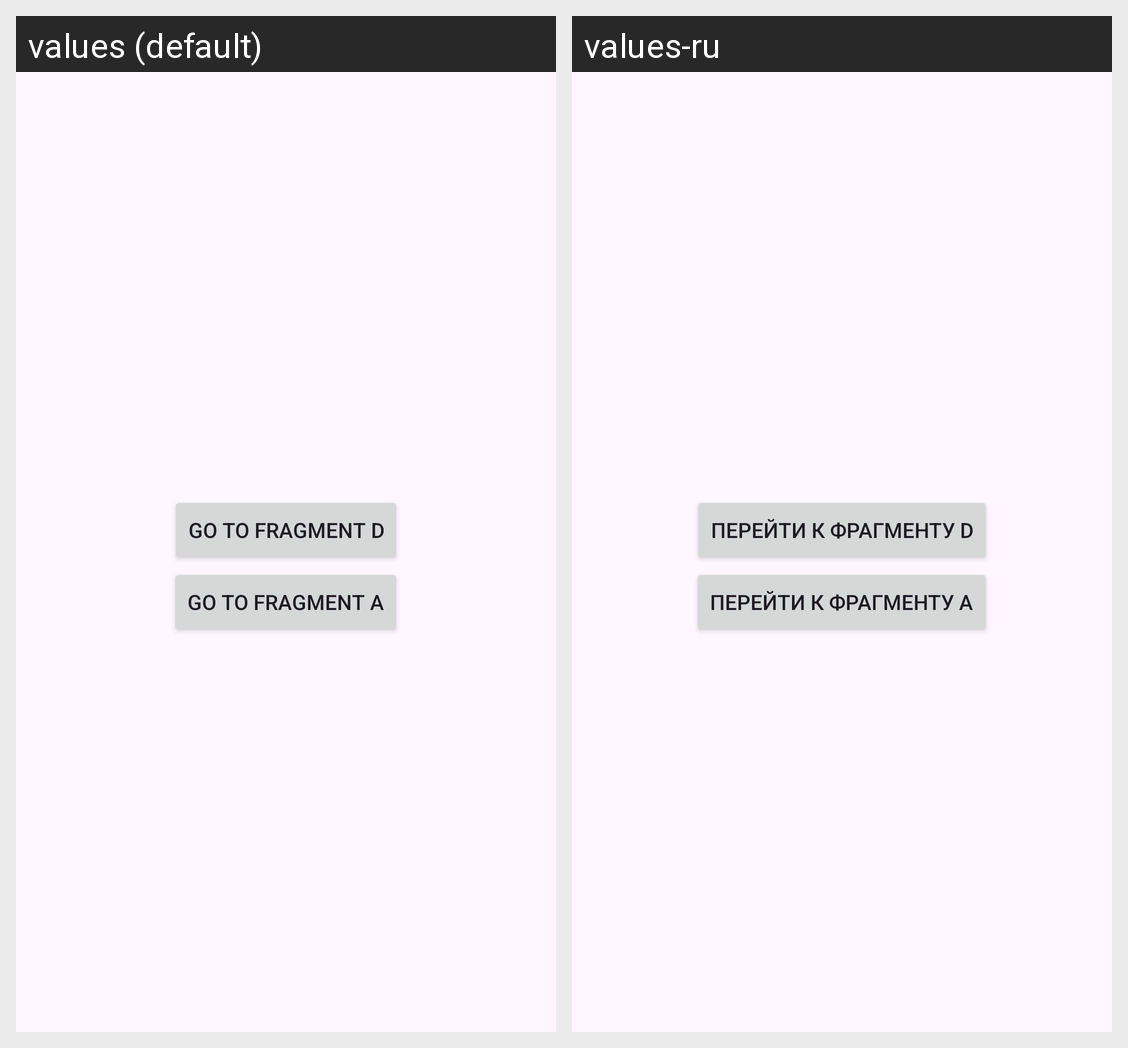

Here is an Android app screen in its default locale and in the app's own translations. Write out the translated-string differences for the strings that appear on this screen.
Android screen res/layout/fragment_c.xml rendered under 2 locales, left to right: values (default), values-ru. Device: Nexus 5 (rendered at 1080×1920; each locale shown at half size, 540×960, under a caption strip naming it); theme Theme.FragmentNav.
Strings drawn on this screen, with the default value and each locale's value (text and hints the layout hard-codes, and strings that could not be matched under every locale, appear in the picture but are not listed):

to_frag_D
  values: Go to fragment D
  values-ru: Перейти к фрагменту D

to_frag_A
  values: Go to fragment A
  values-ru: Перейти к фрагменту A
